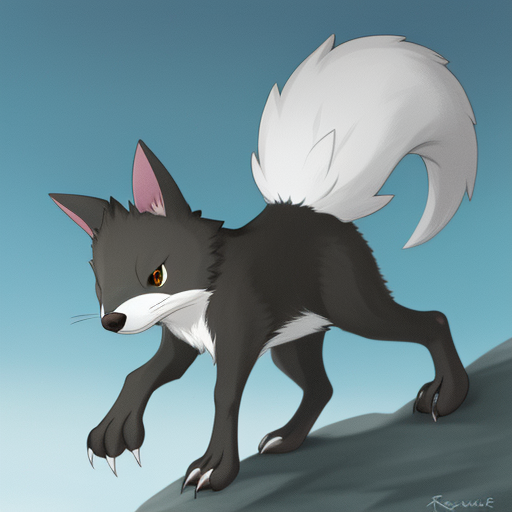
Generation parameters embedded in this image by AUTOMATIC1111 Stable Diffusion web UI or a fork of it (Forge, ...) (PNG 'parameters' text chunk):
random, animal
Negative prompt: girl, women,  woman, man, people
Steps: 29, Sampler: Euler a, CFG scale: 7, Seed: 3097149376, Size: 512x512, Model hash: 525491e628, Model: blindbox_v1_mix, Version: v1.2.1